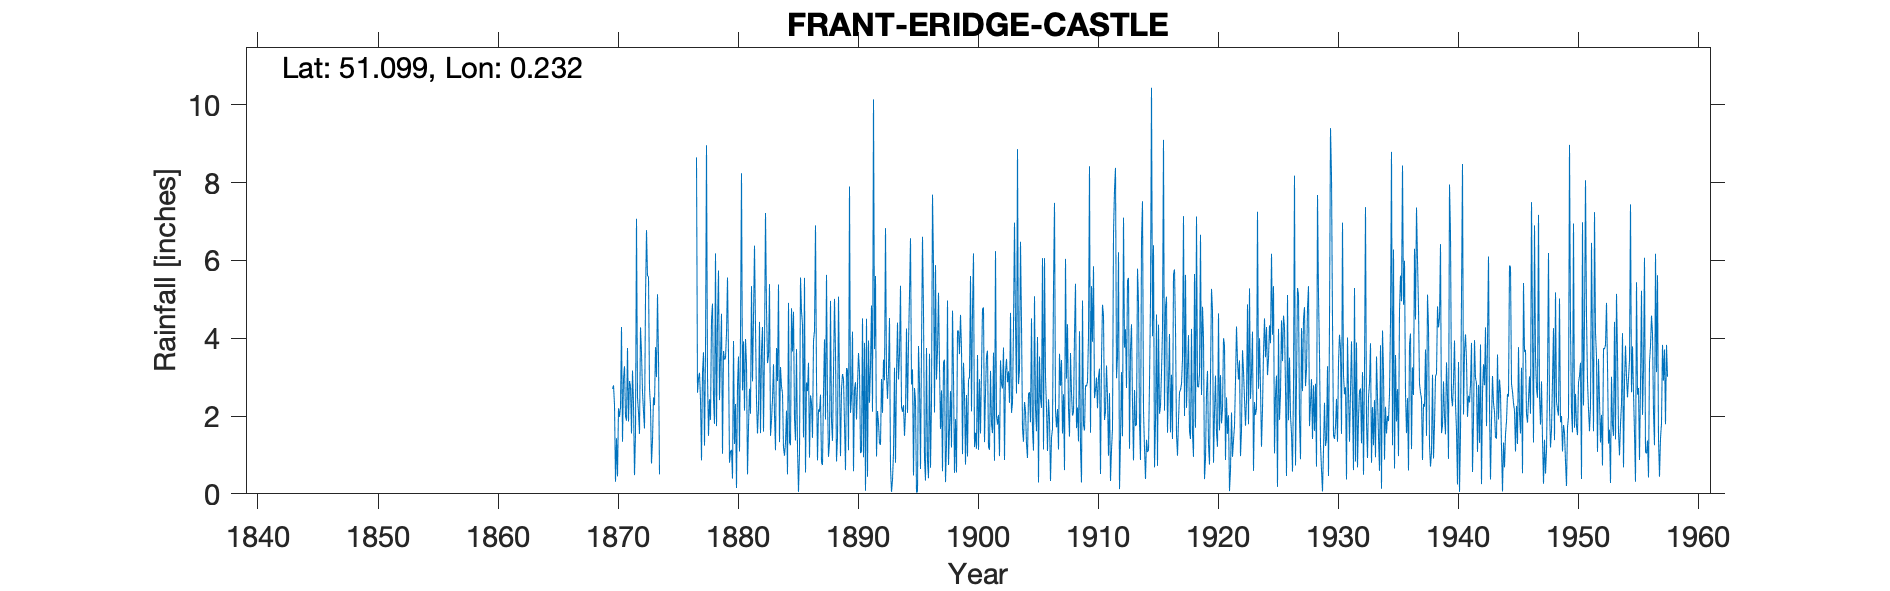

The file beside this chart, header and first rows:
FRANT ERIDGE CASTLE, , , , , , , , , , , , , , , , , , , , , , , 
Grid ref, TQ564357, Long, 0.2323, Lat, 51.1, Elevation, 400, ft, , , , , , , , , , , , , , , 
Station no, 578, , , , , , , , , , , , , , , , , , , , , , 
, 1870, 1871, 1872, 1873, 1874, 1875, 1876, 1877, 1878, 1879, 1880, 1881, 1882, 1883, 1884, 1885, 1886, 1887, 1888, 1889, 1890, 1891, 1892
January, 2.7, 3.28, 7.07, 5.59, , , , 8.65, 1.49, 3.53, 0.39, 2.14, 2.39, 3.55, 3.26, 3.66, 5.55, 2.94, 0.95, 0.97, 4.17, 3.88, 0.96
February, 2.79, 2, 2.47, 2.71, , , , 2.6, 2.43, 4.63, 3.93, 3.98, 1.55, 5.39, 2.76, 4.68, 0.55, 0.86, 1.33, 2.69, 0.58, 0.08, 2.13
March, 2.29, 1.88, 2.09, 2.25, , , , 2.96, 1.9, 1.03, 1.28, 3.34, 2.2, 1.49, 2.59, 1.93, 2.86, 2.17, 4.96, 3.08, 2.69, 4.5, 1.82
April, 0.31, 3.75, 1.54, 0.78, , , , 3.11, 4.47, 3.67, 2.31, 0.5, 4.42, 1.89, 1.19, 1.37, 2.64, 2.11, 1.86, 2.96, 2.87, 0.44, 1.29
May, 1.43, 1.86, 4.28, 1.38, , , , 2.42, 4.89, 3.45, 0.15, 1.72, 1.56, 2.42, 0.98, 3.72, 3.37, 2.55, 1.36, 1.82, 1.91, 3.94, 1.26
June, 0.45, 2.9, 3.62, 2.48, , , , 0.86, 2.44, 3.49, 2.78, 2.7, 3.66, 3.33, 1.32, 1.18, 0.93, 0.8, 3.1, 0.61, 2.79, 2.34, 2.95
July, 2.2, 2.77, 2.62, 2.28, , , , 3.11, 1.8, 4.12, 3.53, 2.06, 4.29, 2.04, 2.14, 0.05, 2.53, 0.74, 5.01, 3.23, 3.62, 3.28, 2.08
August, 1.98, 1.55, 2.11, 3.77, , , , 3.64, 6.18, 5.56, 1.09, 5.34, 1.6, 1.12, 0.5, 1.06, 2.35, 2.62, 3.66, 3.2, 3.14, 4.84, 3.45
September, 2.22, 3.17, 1.68, 3, , , , 1.24, 1.74, 3.57, 4.12, 2.89, 3.75, 3.75, 4.91, 5.56, 1.44, 3.97, 0.83, 1.12, 1.05, 2.11, 2.92
October, 4.29, 2.32, 5.02, 5.13, , , , 3.59, 4.37, 0.8, 8.24, 4.52, 7.22, 2.9, 1.33, 4.7, 3.93, 1.91, 1.45, 7.9, 1.08, 10.14, 6.83
November, 1.34, 0.48, 6.78, 3.51, , , , 8.96, 5.74, 1.09, 2.66, 6.38, 4.76, 5.38, 1.25, 4.35, 4.19, 5.63, 5.07, 2.08, 4.51, 3.72, 3.08
December, 2.96, 1.54, 5.6, 0.5, , , , 3.01, 2.41, 1.13, 3.92, 4.29, 3.36, 1.33, 4.77, 1.45, 6.9, 2.39, 2.87, 2.48, 0.94, 5.6, 2.44
Total, 24.96, 27.5, 44.88, 33.38, , , , 44.15, 39.86, 36.07, 34.4, 39.86, 40.76, 34.59, 27, 33.71, 37.24, 28.69, 32.45, 32.14, 29.35, 44.87, 31.21
Note: Further decade file available: Eri…, , , , , , , , , , , , , , , , , , , , , , , 
